The GitHub repository AYUSHMSINGH2004/PoultryHealth-Intelligence contains a labelled image folder "Roboflow Dataset" with 5 categories: bumblefoot, fowlpox, healthy, coryza, CRD. Examples follow, each with its label.

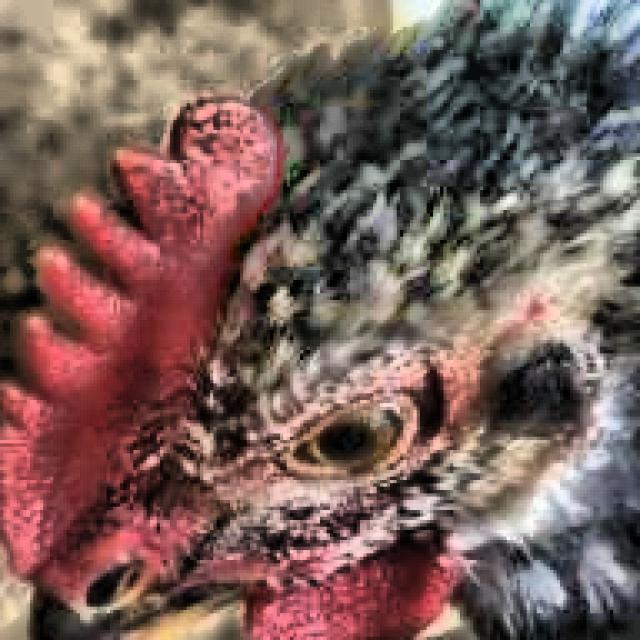
Label: healthy

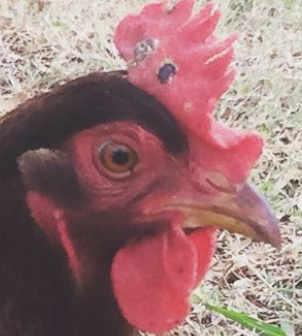
Label: fowlpox

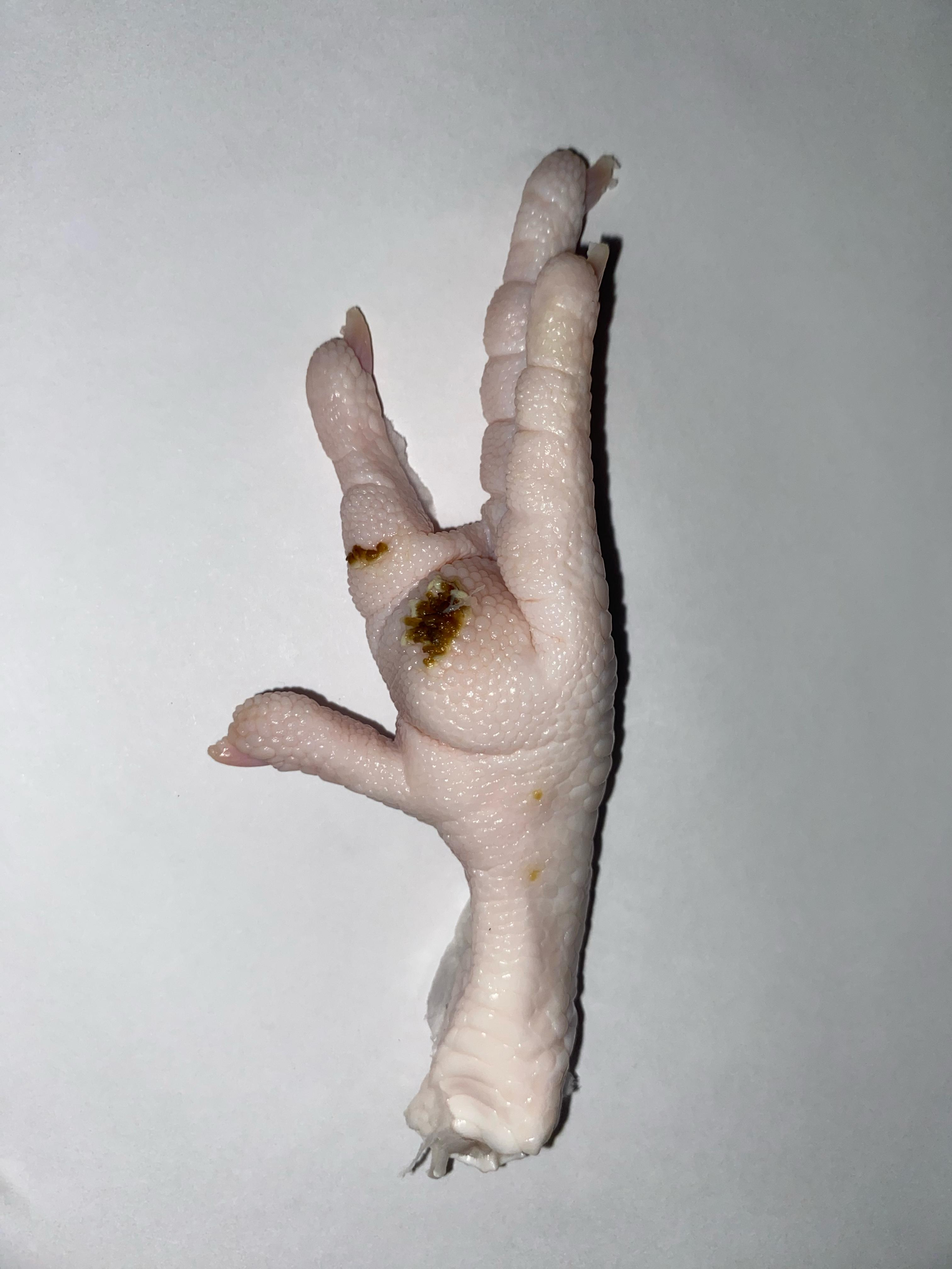
Label: bumblefoot

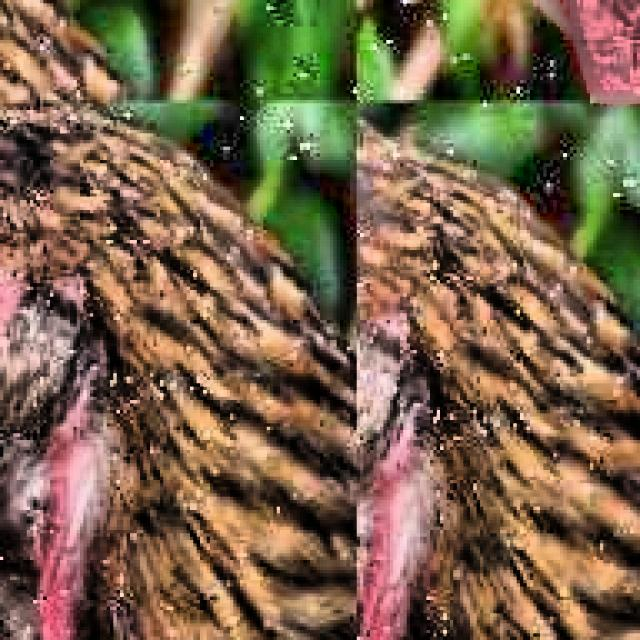
Label: CRD

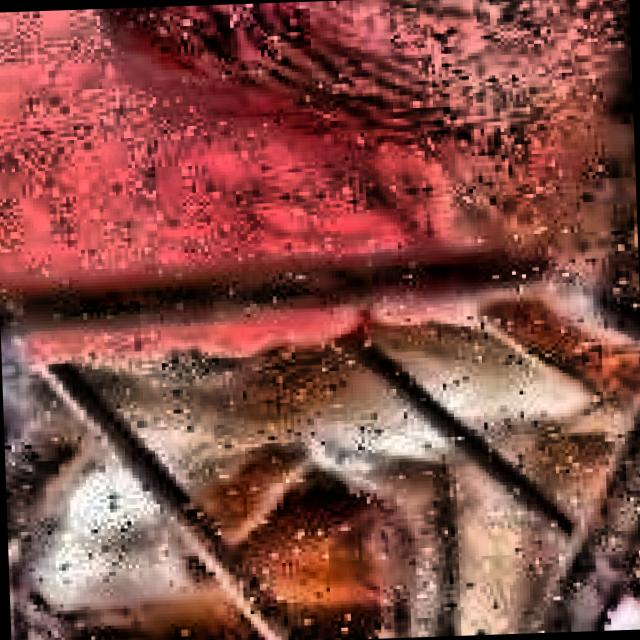
Label: coryza

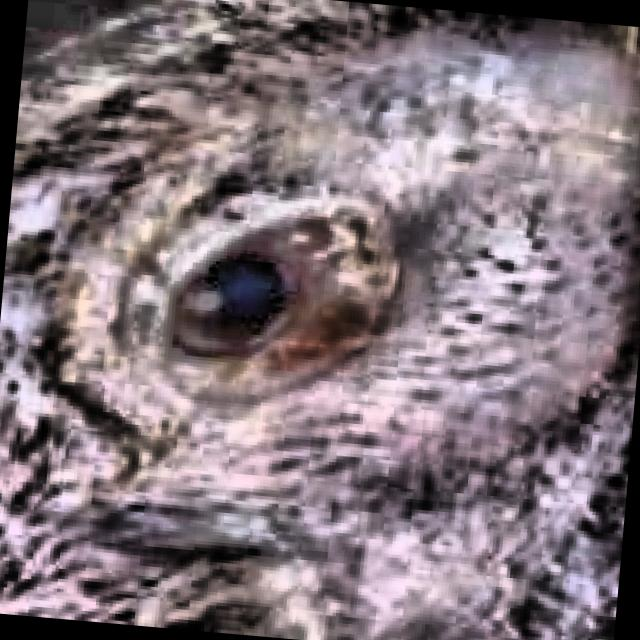
Label: CRD
